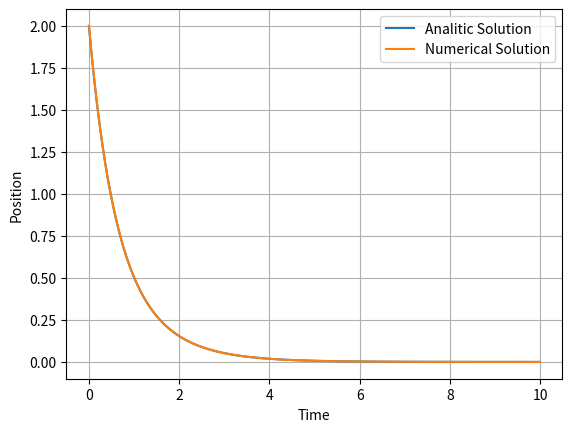

This figure's Python source:
import numpy as np
from scipy.integrate import solve_ivp
import matplotlib.pyplot as plt

dt = 0.01
T = 10

time = np.arange(0,T,dt)

analitic = np.exp(-time) + np.exp(-2*time)


A = np.array([[ 0,  1],
              [-2, -3]])

print(np.linalg.eigvals(A))


x0 = np.array([2,-3])

def funcion(t,y):
    return A.dot(y)

solution = solve_ivp(funcion,[0,T],x0,t_eval= time)

plt.plot(time, analitic, label="Analitic Solution")
plt.plot(time, solution.y[0], label="Numerical Solution")
plt.xlabel("Time")
plt.ylabel("Position")
plt.legend()
plt.grid()
plt.show()
